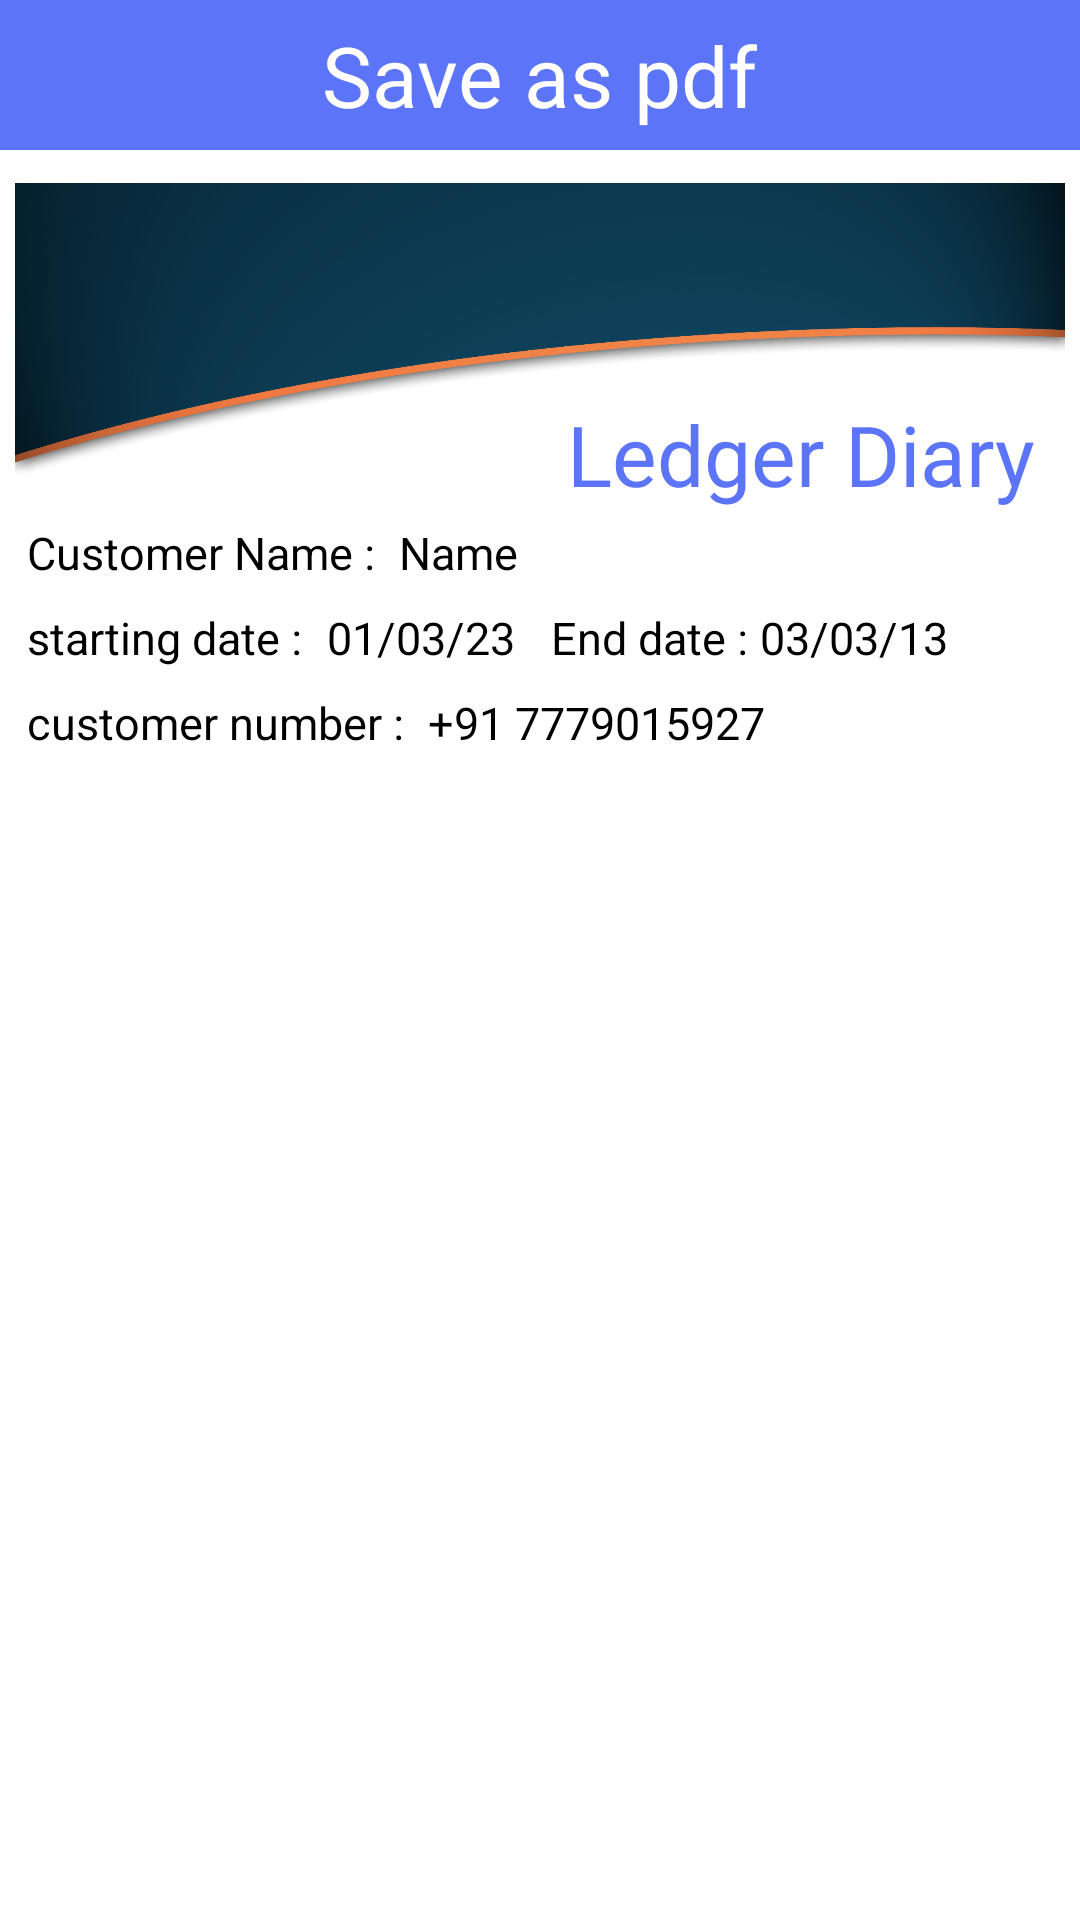

Produce the Android XML layout that renders to this screen, including the resource entries it uses.
<!-- AndroidManifest.xml: application theme Theme.LedgerDiary -->
<!-- res/layout/activity_selectedtransactionview.xml -->
<?xml version="1.0" encoding="utf-8"?>
<ScrollView xmlns:android="http://schemas.android.com/apk/res/android"
    xmlns:app="http://schemas.android.com/apk/res-auto"
    xmlns:tools="http://schemas.android.com/tools"
    android:layout_width="match_parent"
    android:layout_height="match_parent"
    tools:context=".onlinecustomer.selectedtransactionview">

   <LinearLayout
       android:layout_width="match_parent"
       android:layout_height="wrap_content"

       android:orientation="vertical">
       <LinearLayout
           android:layout_width="match_parent"
           android:layout_height="50dp"
           android:gravity="center"
           android:background="@color/toolbarc">
           <TextView
               android:id="@+id/sabepdf"
               android:layout_width="wrap_content"
               android:layout_height="wrap_content"
               android:text="Save as pdf"
               android:textSize="28sp"
               android:textColor="@color/white"
               />
       </LinearLayout>
       <RelativeLayout
           android:layout_width="match_parent"
           android:layout_height="wrap_content"
           android:layout_marginStart="5dp"
           android:layout_marginEnd="5dp"
           android:id="@+id/pdflayout"
           >
           <ImageView
               android:id="@+id/header"
               android:layout_width="match_parent"
               android:layout_height="120dp"
               android:src="@drawable/header"/>
           <TextView
               android:id="@+id/appname"
               android:layout_width="wrap_content"
               android:layout_height="wrap_content"
               android:text="@string/app_name"
               android:layout_alignBottom="@+id/header"
               android:layout_alignRight="@+id/header"
               android:textColor="@color/toolbarc"
               android:fontFamily="@font/spartan_regular"
               android:textSize="28sp"
               android:layout_marginEnd="10dp"
               />

           <TextView
               android:id="@+id/selectedpdfnametitle"
               android:layout_width="wrap_content"
               android:layout_height="wrap_content"
               android:layout_below="@id/header"
               android:layout_marginStart="4dp"
               android:layout_marginTop="4dp"
               android:layout_marginEnd="4dp"
               android:layout_marginBottom="4dp"
               android:text="Customer Name :"
               android:textColor="@color/black"
               android:textSize="15sp" />
           <TextView
               android:layout_width="wrap_content"
               android:layout_height="wrap_content"
               android:id="@+id/selectedpdfname"
               android:layout_margin="4dp"
               android:textSize="15sp"
               android:textColor="@color/black"
               android:fontFamily="@font/spartan_bold"
               android:layout_below="@id/header"
               android:layout_toEndOf="@+id/selectedpdfnametitle"
               android:text="Name"/>
           <TextView
               android:layout_width="wrap_content"
               android:layout_height="wrap_content"
               android:id="@+id/selectedstartdatetitle"
               android:layout_margin="4dp"
               android:textSize="15sp"
               android:textColor="@color/black"
               android:layout_below="@id/selectedpdfname"
               android:text="starting date :"/>

           <TextView
               android:id="@+id/selectedstartdate"
               android:layout_width="wrap_content"
               android:layout_height="wrap_content"
               android:layout_below="@id/selectedpdfname"
               android:layout_marginStart="4dp"
               android:layout_marginTop="4dp"
               android:layout_marginEnd="4dp"
               android:layout_marginBottom="4dp"
               android:layout_toEndOf="@+id/selectedstartdatetitle"
               android:fontFamily="@font/spartan_bold"
               android:text="01/03/23"
               android:textColor="@color/black"
               android:textSize="15sp" />
           <TextView
               android:layout_width="wrap_content"
               android:layout_height="wrap_content"
               android:id="@+id/selectedenddatetitle"
               android:layout_marginTop="4dp"
               android:layout_marginBottom="4dp"
               android:layout_marginRight="4dp"
               android:layout_marginStart="8dp"
               android:textSize="15sp"
               android:textColor="@color/black"
               android:layout_toEndOf="@+id/selectedstartdate"
               android:layout_below="@id/selectedpdfname"
               android:text="End date :"/>
           <TextView
               android:layout_width="wrap_content"
               android:layout_height="wrap_content"
               android:id="@+id/selectedenddate"
               android:layout_margin="4dp"
               android:textSize="15sp"
               android:textColor="@color/black"
               android:fontFamily="@font/spartan_bold"
               android:layout_below="@id/selectedpdfname"
               android:layout_toEndOf="@+id/selectedenddatetitle"
               android:text="03/03/13"/>
           <TextView
               android:layout_width="wrap_content"
               android:layout_height="wrap_content"
               android:id="@+id/selectednumbertitle"
               android:layout_margin="4dp"
               android:textSize="15sp"
               android:textColor="@color/black"
               android:layout_below="@id/selectedstartdatetitle"
               android:text="customer number :"/>

           <TextView
               android:id="@+id/selectednumber"
               android:layout_width="wrap_content"
               android:layout_height="wrap_content"
               android:layout_below="@id/selectedstartdatetitle"
               android:layout_marginStart="4dp"
               android:layout_marginTop="4dp"
               android:layout_marginEnd="4dp"
               android:layout_marginBottom="4dp"
               android:layout_toEndOf="@+id/selectednumbertitle"
               android:fontFamily="@font/spartan_bold"
               android:text="+91 7779015927"
               android:textColor="@color/black"
               android:textSize="15sp" />



       </RelativeLayout>


       <androidx.recyclerview.widget.RecyclerView
           android:layout_width="match_parent"
           android:layout_height="wrap_content"
           android:layout_marginStart="5dp"
           android:layout_marginEnd="5dp"
           android:id="@+id/pdfrc"
           tools:listitem="@layout/pdfrvview"
           />

   </LinearLayout>



</ScrollView>
<!-- res/layout/pdfrvview.xml (included above) -->
<?xml version="1.0" encoding="utf-8"?>
<RelativeLayout xmlns:android="http://schemas.android.com/apk/res/android"
    android:layout_width="match_parent"
    xmlns:app="http://schemas.android.com/apk/res-auto"
    android:background="@color/Transperant"
    android:layout_height="wrap_content">

<androidx.cardview.widget.CardView
    android:layout_width="match_parent"
    android:layout_height="70dp"
    android:backgroundTint="@color/Transperant"
    android:background="@color/Transperant"
    >
 <LinearLayout
     android:layout_width="match_parent"
     android:layout_height="wrap_content"
     android:layout_gravity="center_vertical"
     android:weightSum="9"
     android:orientation="horizontal">
  <LinearLayout
      android:layout_width="wrap_content"
      android:layout_height="wrap_content"
      android:layout_weight="1"
      android:layout_margin="5dp"
      android:orientation="vertical">
   <TextView
       android:layout_width="wrap_content"
       android:layout_height="wrap_content"
       android:layout_gravity="center"
       android:fontFamily="@font/spartan_bold"
       android:text="Date"
       android:textColor="@color/black"
       />
   <TextView
       android:id="@+id/pdfdate"
       android:layout_width="wrap_content"
       android:layout_height="wrap_content"
       android:textColor="@color/black"
       android:fontFamily="@font/spartan_regular"
       android:text="23 mar"
       android:layout_gravity="center"/>

  </LinearLayout>
  <View
      android:id="@+id/divider5"
      android:layout_width="1dp"
      android:layout_height="match_parent"
      android:background="@color/black" />
  <LinearLayout
      android:layout_width="wrap_content"
      android:layout_height="wrap_content"
      android:layout_margin="5dp"
      android:layout_weight="1"
      android:orientation="vertical">
   <TextView
       android:layout_width="wrap_content"
       android:layout_height="wrap_content"
       android:fontFamily="@font/spartan_bold"
       android:layout_gravity="center"
       android:text="Description"
       android:textColor="@color/black"
       />
   <TextView
       android:id="@+id/pdfdescription"
       android:layout_width="wrap_content"
       android:layout_height="wrap_content"
       android:textColor="@color/black"
       android:fontFamily="@font/spartan_regular"
       android:text="23 mar"
       android:layout_gravity="center"/>

  </LinearLayout>

  <View
      android:layout_width="1dp"
      android:layout_height="match_parent"
      android:background="@color/black" />

  <LinearLayout
      android:layout_width="wrap_content"
      android:layout_height="wrap_content"
      android:layout_weight="1"
      android:layout_margin="5dp"
      android:orientation="vertical">
   <TextView
       android:layout_width="wrap_content"
       android:layout_height="wrap_content"
       android:fontFamily="@font/spartan_bold"
       android:layout_gravity="center"
       android:text="Send"
       android:textColor="@color/black"
       />
   <TextView
       android:id="@+id/pdfsend"
       android:layout_width="wrap_content"
       android:layout_height="wrap_content"
       android:textColor="@color/black"
       android:fontFamily="@font/spartan_regular"
       android:text="50"
       android:layout_gravity="center"/>

  </LinearLayout>
  <View
      android:layout_width="1dp"
      android:layout_height="match_parent"
      android:background="@color/black" />
  <LinearLayout
      android:layout_width="wrap_content"
      android:layout_height="wrap_content"
      android:fontFamily="@font/spartan_bold"
      android:layout_weight="1"
      android:layout_margin="5dp"
      android:orientation="vertical">
   <TextView
       android:layout_width="wrap_content"
       android:layout_height="wrap_content"
       android:layout_gravity="center"
       android:text="Receive"
       android:textColor="@color/black"
       />
   <TextView
       android:id="@+id/pdfreceive"
       android:layout_width="wrap_content"
       android:layout_height="wrap_content"
       android:textColor="@color/black"
       android:fontFamily="@font/spartan_regular"
       android:text="100"
       android:layout_gravity="center"/>

  </LinearLayout>
  <View
      android:layout_width="1dp"
      android:layout_height="match_parent"
      android:background="@color/black" />
  <LinearLayout
      android:layout_width="wrap_content"
      android:layout_height="wrap_content"
      android:layout_margin="5dp"
      android:layout_weight="1"
      android:orientation="vertical">
   <TextView
       android:layout_width="wrap_content"
       android:layout_height="wrap_content"
       android:fontFamily="@font/spartan_bold"
       android:layout_gravity="center"
       android:text="Total"
       android:textColor="@color/black"
       />
   <TextView
       android:id="@+id/pdftotal"
       android:layout_width="wrap_content"
       android:layout_height="wrap_content"
       android:textColor="@color/black"
       android:fontFamily="@font/spartan_regular"
       android:text="0"
       android:layout_gravity="center"/>

  </LinearLayout>

 </LinearLayout>
</androidx.cardview.widget.CardView>





</RelativeLayout>
<!-- resources referenced by this layout -->
<resources>
  <color name="Transperant">#00000000</color>
  <color name="black">#FF000000</color>
  <color name="toolbarc">#5C74F8</color>
  <color name="white">#FFFFFFFF</color>
  <!-- drawable header: webp bitmap (drawable, 419162 bytes) -->
  <string name="app_name">Ledger Diary</string>
  <style name="Theme.LedgerDiary" parent="Theme.MaterialComponents.NoActionBar">
          
          <item name="colorPrimary">@color/toolbarc</item>
          <item name="colorPrimaryVariant">@color/purple_700</item>
          <item name="colorOnPrimary">@color/white</item>
          <item name="android:windowBackground">@color/white</item>
          <item name="bottomSheetDialogTheme">@style/AppBottomSheetDialogTheme</item>
  
          
          <item name="colorSecondary">@color/teal_200</item>
          <item name="colorSecondaryVariant">@color/teal_700</item>
          <item name="colorOnSecondary">@color/black</item>
  
          
          <item name="android:statusBarColor" tools:targetApi="l">@color/toolbarc</item>
          
      </style>
  <color name="purple_700">#B3A1D8</color>
  <style name="AppBottomSheetDialogTheme" parent="Theme.Design.Light.BottomSheetDialog">
          <item name="bottomSheetStyle">@style/AppModalStyle</item>
      </style>
  <color name="teal_200">#FF03DAC5</color>
  <color name="teal_700">#FF018786</color>
  <style name="AppModalStyle" parent="Widget.Design.BottomSheet.Modal">
          <item name="android:background">@drawable/bottomlayoutbg</item>
      </style>
  <!-- drawable bottomlayoutbg (drawable) -->
  <?xml version="1.0" encoding="utf-8"?>
  <shape xmlns:android="http://schemas.android.com/apk/res/android"
      android:shape="rectangle">
   <solid android:color="@color/white"/>
   <corners android:topLeftRadius="30dp"
    android:topRightRadius="30dp"/>
  
  </shape>
</resources>
